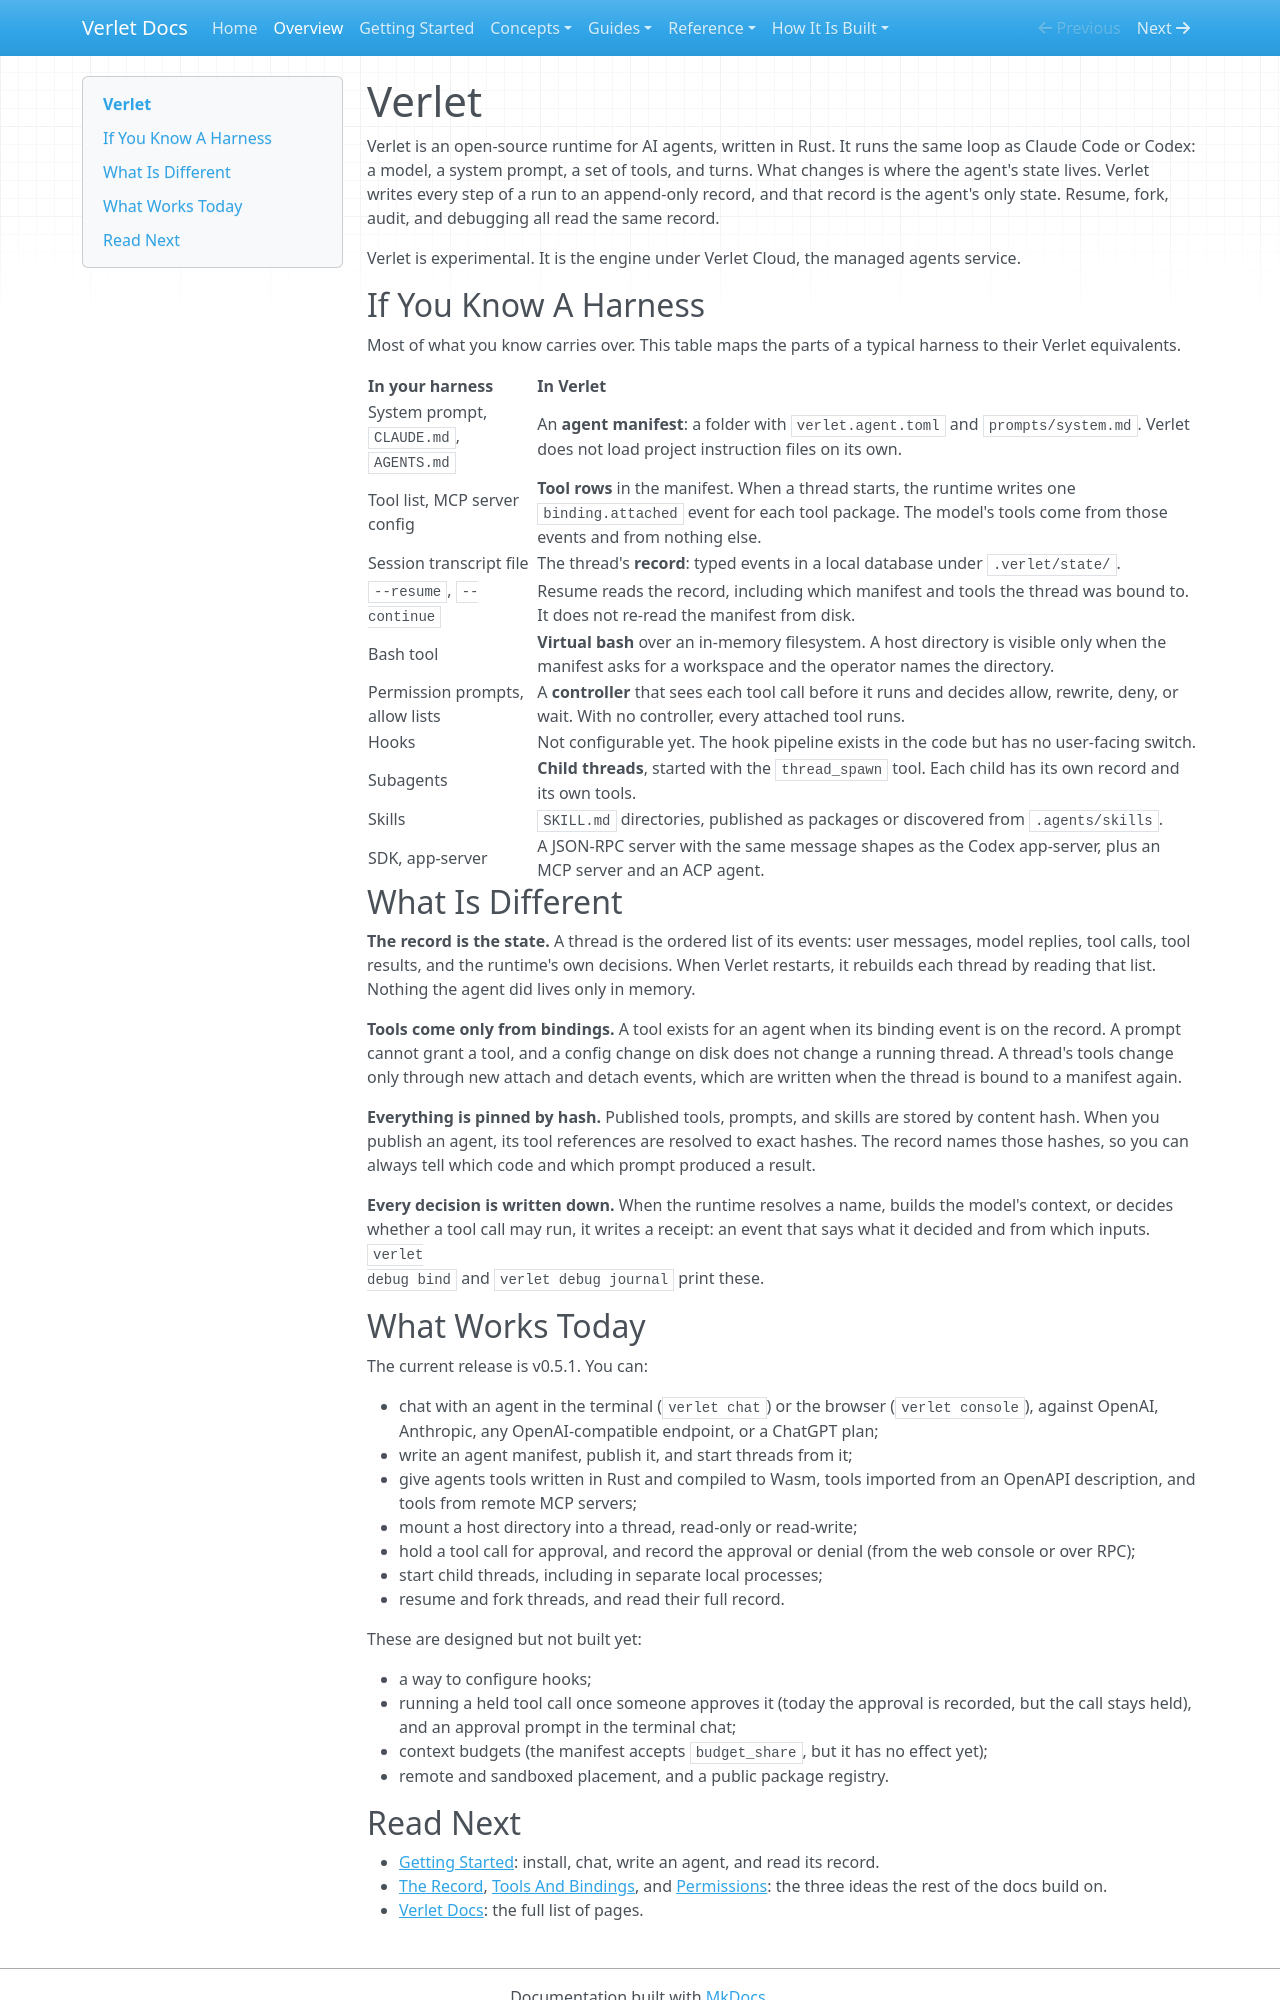

repository: emotionscientific/verlet-kernel · page: index.html · generator: mkdocs

# Verlet

Verlet is an open-source runtime for AI agents, written in Rust. It runs the
same loop as Claude Code or Codex: a model, a system prompt, a set of tools,
and turns. What changes is where the agent's state lives. Verlet writes every
step of a run to an append-only record, and that record is the agent's only
state. Resume, fork, audit, and debugging all read the same record.

Verlet is experimental. It is the engine under Verlet Cloud, the managed
agents service.

## If You Know A Harness

Most of what you know carries over. This table maps the parts of a typical
harness to their Verlet equivalents.

| In your harness | In Verlet |
| --- | --- |
| System prompt, `CLAUDE.md`, `AGENTS.md` | An **agent manifest**: a folder with `verlet.agent.toml` and `prompts/system.md`. Verlet does not load project instruction files on its own. |
| Tool list, MCP server config | **Tool rows** in the manifest. When a thread starts, the runtime writes one `binding.attached` event for each tool package. The model's tools come from those events and from nothing else. |
| Session transcript file | The thread's **record**: typed events in a local database under `.verlet/state/`. |
| `--resume`, `--continue` | Resume reads the record, including which manifest and tools the thread was bound to. It does not re-read the manifest from disk. |
| Bash tool | **Virtual bash** over an in-memory filesystem. A host directory is visible only when the manifest asks for a workspace and the operator names the directory. |
| Permission prompts, allow lists | A **controller** that sees each tool call before it runs and decides allow, rewrite, deny, or wait. With no controller, every attached tool runs. |
| Hooks | Not configurable yet. The hook pipeline exists in the code but has no user-facing switch. |
| Subagents | **Child threads**, started with the `thread_spawn` tool. Each child has its own record and its own tools. |
| Skills | `SKILL.md` directories, published as packages or discovered from `.agents/skills`. |
| SDK, app-server | A JSON-RPC server with the same message shapes as the Codex app-server, plus an MCP server and an ACP agent. |

## What Is Different

**The record is the state.** A thread is the ordered list of its events:
user messages, model replies, tool calls, tool results, and the runtime's own
decisions. When Verlet restarts, it rebuilds each thread by reading that
list. Nothing the agent did lives only in memory.

**Tools come only from bindings.** A tool exists for an agent when its
binding event is on the record. A prompt cannot grant a tool, and a config
change on disk does not change a running thread. A thread's tools change only
through new attach and detach events, which are written when the thread is
bound to a manifest again.

**Everything is pinned by hash.** Published tools, prompts, and skills are
stored by content hash. When you publish an agent, its tool references are
resolved to exact hashes. The record names those hashes, so you can always
tell which code and which prompt produced a result.

**Every decision is written down.** When the runtime resolves a name, builds
the model's context, or decides whether a tool call may run, it writes a
receipt: an event that says what it decided and from which inputs. `verlet
debug bind` and `verlet debug journal` print these.

## What Works Today

The current release is v0.5.1. You can:

- chat with an agent in the terminal (`verlet chat`) or the browser
  (`verlet console`), against OpenAI, Anthropic, any OpenAI-compatible
  endpoint, or a ChatGPT plan;
- write an agent manifest, publish it, and start threads from it;
- give agents tools written in Rust and compiled to Wasm, tools imported from
  an OpenAPI description, and tools from remote MCP servers;
- mount a host directory into a thread, read-only or read-write;
- hold a tool call for approval, and record the approval or denial (from
  the web console or over RPC);
- start child threads, including in separate local processes;
- resume and fork threads, and read their full record.

These are designed but not built yet:

- a way to configure hooks;
- running a held tool call once someone approves it (today the approval is
  recorded, but the call stays held), and an approval prompt in the terminal
  chat;
- context budgets (the manifest accepts `budget_share`, but it has no effect
  yet);
- remote and sandboxed placement, and a public package registry.
